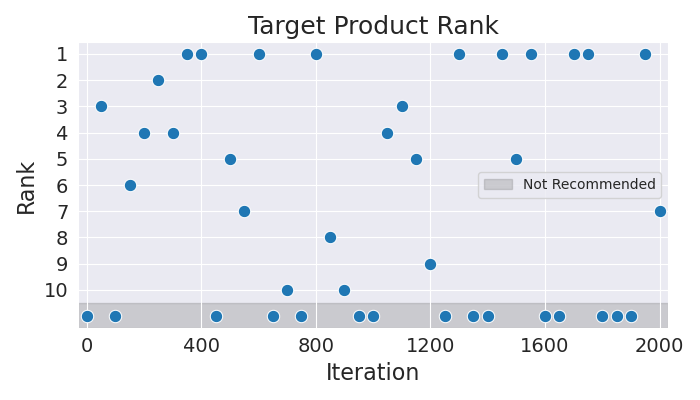

The data file committed next to this chart (first rows):
Iteration, Rank
0, 11
50, 3
100, 11
150, 6
200, 4
250, 2
300, 4
350, 1
400, 1
450, 11
500, 5
550, 7
600, 1
650, 11
700, 10
750, 11
800, 1
850, 8
900, 10
950, 11
1000, 11
1050, 4
1100, 3
1150, 5
1200, 9
1250, 11
1300, 1
1350, 11
1400, 11
1450, 1
1500, 5
1550, 1
1600, 11
1650, 11
1700, 1
1750, 1
1800, 11
1850, 11
1900, 11
1950, 1
2000, 7
